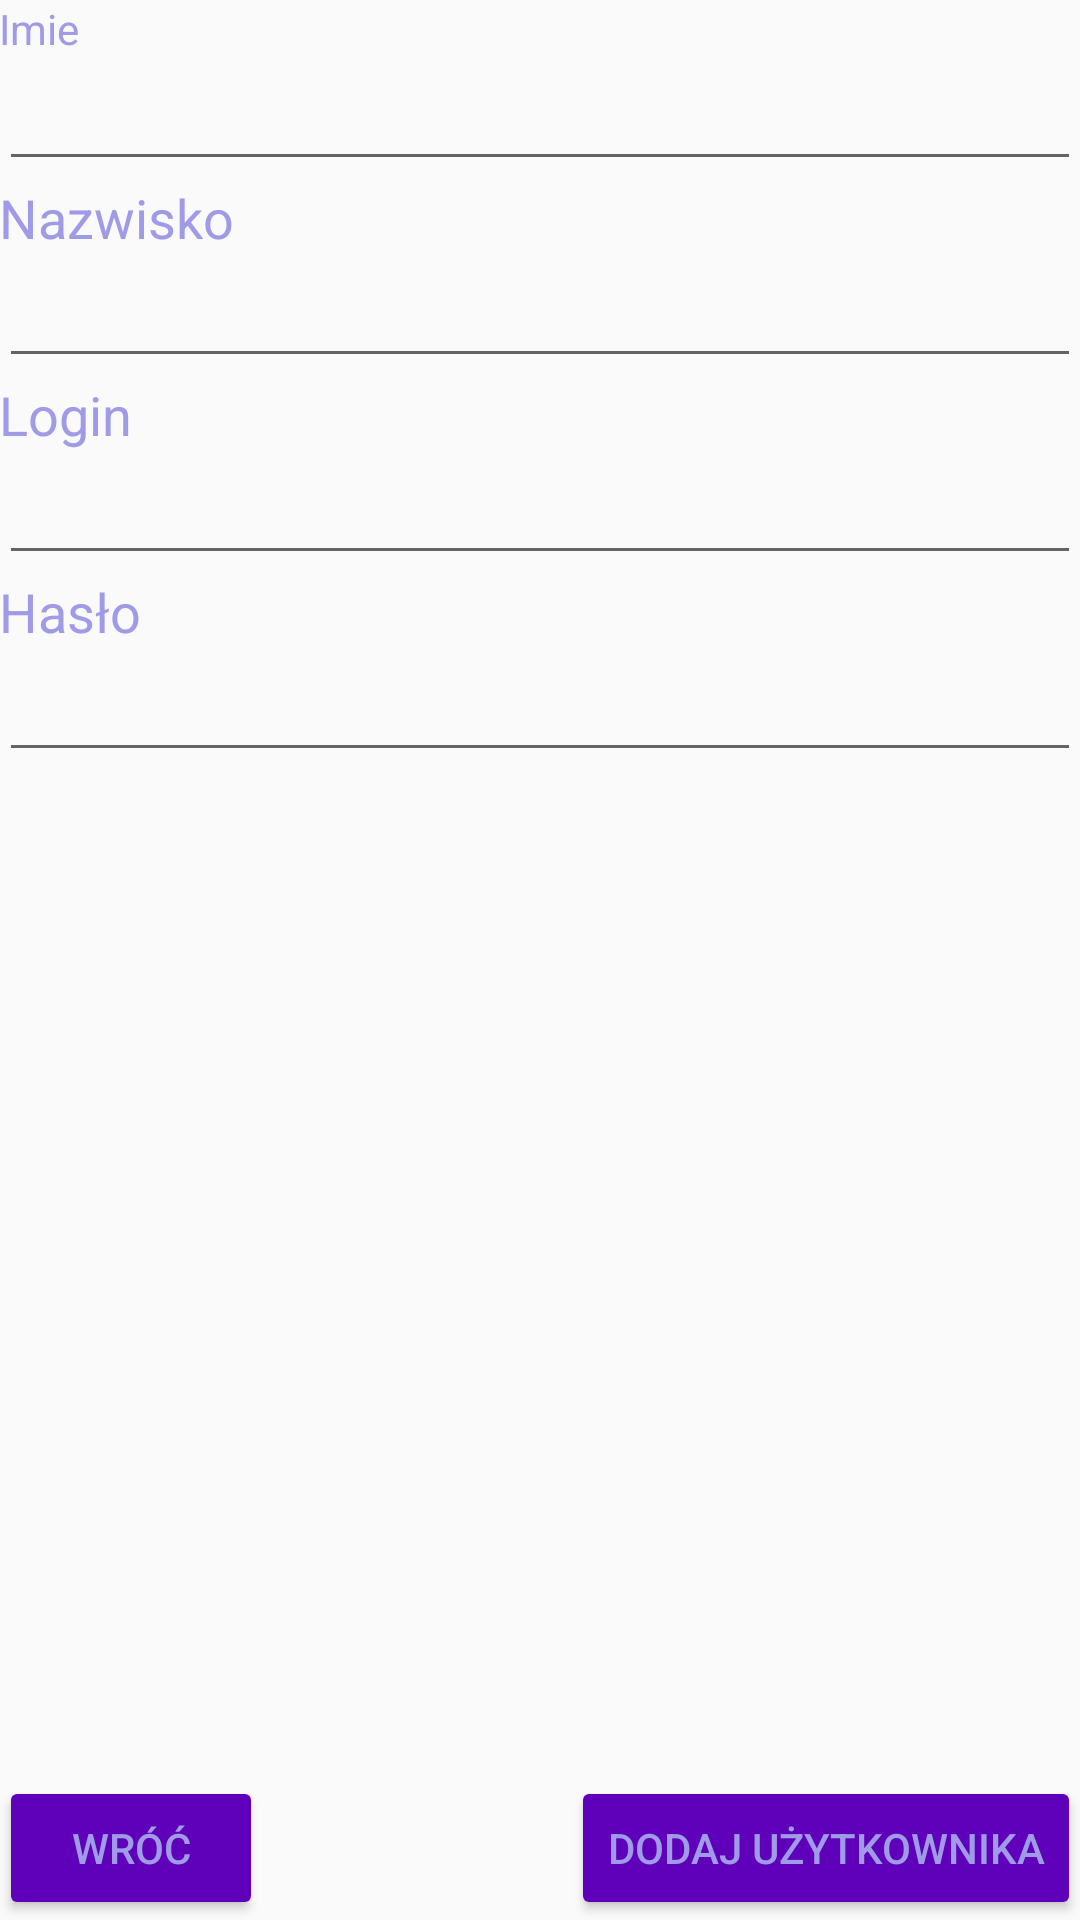

The Android layout XML behind this screen, and the referenced resources:
<!-- AndroidManifest.xml: application theme AppTheme -->
<!-- res/layout/activity_dodaj_uzytkownika.xml -->
<?xml version="1.0" encoding="utf-8"?>
<RelativeLayout xmlns:android="http://schemas.android.com/apk/res/android"
    xmlns:tools="http://schemas.android.com/tools"
    android:layout_width="match_parent"
    android:layout_height="match_parent"
    android:paddingBottom="@dimen/activity_vertical_margin"
    android:paddingLeft="@dimen/activity_horizontal_margin"
    android:paddingRight="@dimen/activity_horizontal_margin"
    android:paddingTop="@dimen/activity_vertical_margin"
    tools:context="com.example.bartek.projektjava.DodajUzytkownikaActivity">

    <EditText
        android:layout_width="wrap_content"
        android:layout_height="wrap_content"
        android:inputType="textPersonName"
        android:ems="10"
        android:id="@+id/etImie"
        android:layout_below="@+id/textView5"
        android:layout_alignParentLeft="true"
        android:layout_alignParentStart="true"
        android:layout_alignRight="@+id/textView5"
        android:layout_alignEnd="@+id/textView5" />

    <TextView
        android:layout_width="wrap_content"
        android:layout_height="wrap_content"
        android:textAppearance="@style/TextAppearance.AppCompat"
        android:text="Imie"
        android:id="@+id/textView5"
        android:layout_alignParentTop="true"
        android:layout_alignParentLeft="true"
        android:layout_alignParentStart="true"
        android:layout_alignParentRight="true"
        android:layout_alignParentEnd="true" />

    <TextView
        android:layout_width="wrap_content"
        android:layout_height="wrap_content"
        android:textAppearance="?android:attr/textAppearanceMedium"
        android:text="Nazwisko"
        android:id="@+id/textView6"
        android:layout_below="@+id/etImie"
        android:layout_alignParentRight="true"
        android:layout_alignParentEnd="true"
        android:layout_alignParentLeft="true"
        android:layout_alignParentStart="true" />

    <EditText
        android:layout_width="wrap_content"
        android:layout_height="wrap_content"
        android:inputType="textPersonName"
        android:ems="10"
        android:id="@+id/etNazwisko"
        android:layout_below="@+id/textView6"
        android:layout_alignParentLeft="true"
        android:layout_alignParentStart="true"
        android:layout_alignRight="@+id/textView6"
        android:layout_alignEnd="@+id/textView6" />

    <TextView
        android:layout_width="wrap_content"
        android:layout_height="wrap_content"
        android:textAppearance="?android:attr/textAppearanceMedium"
        android:text="Login"
        android:id="@+id/tvlogin"
        android:layout_below="@+id/etNazwisko"
        android:layout_alignParentLeft="true"
        android:layout_alignParentStart="true"
        android:layout_alignRight="@+id/etNazwisko"
        android:layout_alignEnd="@+id/etNazwisko" />

    <EditText
        android:layout_width="wrap_content"
        android:layout_height="wrap_content"
        android:id="@+id/etLogin"
        android:layout_below="@+id/tvlogin"
        android:layout_alignParentLeft="true"
        android:layout_alignParentStart="true"
        android:layout_alignRight="@+id/tvlogin"
        android:layout_alignEnd="@+id/tvlogin" />

    <TextView
        android:layout_width="wrap_content"
        android:layout_height="wrap_content"
        android:textAppearance="?android:attr/textAppearanceMedium"
        android:text="Hasło"
        android:id="@+id/tvhaslo"
        android:layout_below="@+id/etLogin"
        android:layout_alignParentLeft="true"
        android:layout_alignParentStart="true"
        android:layout_alignRight="@+id/etLogin"
        android:layout_alignEnd="@+id/etLogin" />

    <EditText
        android:layout_width="wrap_content"
        android:layout_height="wrap_content"
        android:id="@+id/etHaslo"
        android:layout_below="@+id/tvhaslo"
        android:layout_alignParentLeft="true"
        android:layout_alignParentStart="true"
        android:layout_alignRight="@+id/tvhaslo"
        android:layout_alignEnd="@+id/tvhaslo" />

    <Button
        android:layout_width="wrap_content"
        android:layout_height="wrap_content"
        android:text="Dodaj użytkownika"
        android:id="@+id/bEdytuj"
        android:layout_alignParentBottom="true"
        android:layout_alignParentRight="true"
        android:layout_alignParentEnd="true"
        style="@style/Widget.AppCompat.Button.Colored" />

    <Button
        android:layout_width="wrap_content"
        android:layout_height="wrap_content"
        android:text="Wróć"
        android:id="@+id/bWroc"
        android:layout_alignParentBottom="true"
        android:layout_alignParentLeft="true"
        android:layout_alignParentStart="true"
        style="@style/Widget.AppCompat.Button.Colored" />

</RelativeLayout>
<!-- resources referenced by this layout -->
<resources>
  <style name="AppTheme" parent="Theme.AppCompat.Light.NoActionBar">
          
          <item name="colorPrimary">@color/colorPrimary</item>
          <item name="colorPrimaryDark">@color/colorPrimaryDark</item>
          <item name="colorAccent">@color/colorPrimaryDark</item>
          <item name="android:buttonStyle">@color/buttonColor</item>
          <item name="android:textColor">@color/colorPrimary</item>
          <item name="android:textCursorDrawable">@color/colorPrimaryDark</item>
      </style>
  <color name="colorPrimary">#A09BE7</color>
  <color name="colorPrimaryDark">#5F00BA</color>
  <color name="buttonColor">#FFA69E</color>
</resources>
